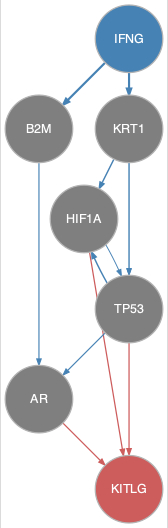

Values plotted in this chart, from the file beside it:
from	to
B2M	AR
HIF1A	TP53
IFNG	B2M
IFNG	KRT1
IFNG	TP53
KRT1	HIF1A
KRT1	TP53
TP53	AR
TP53	HIF1A
AR	KITLG
HIF1A	KITLG
TP53	KITLG
